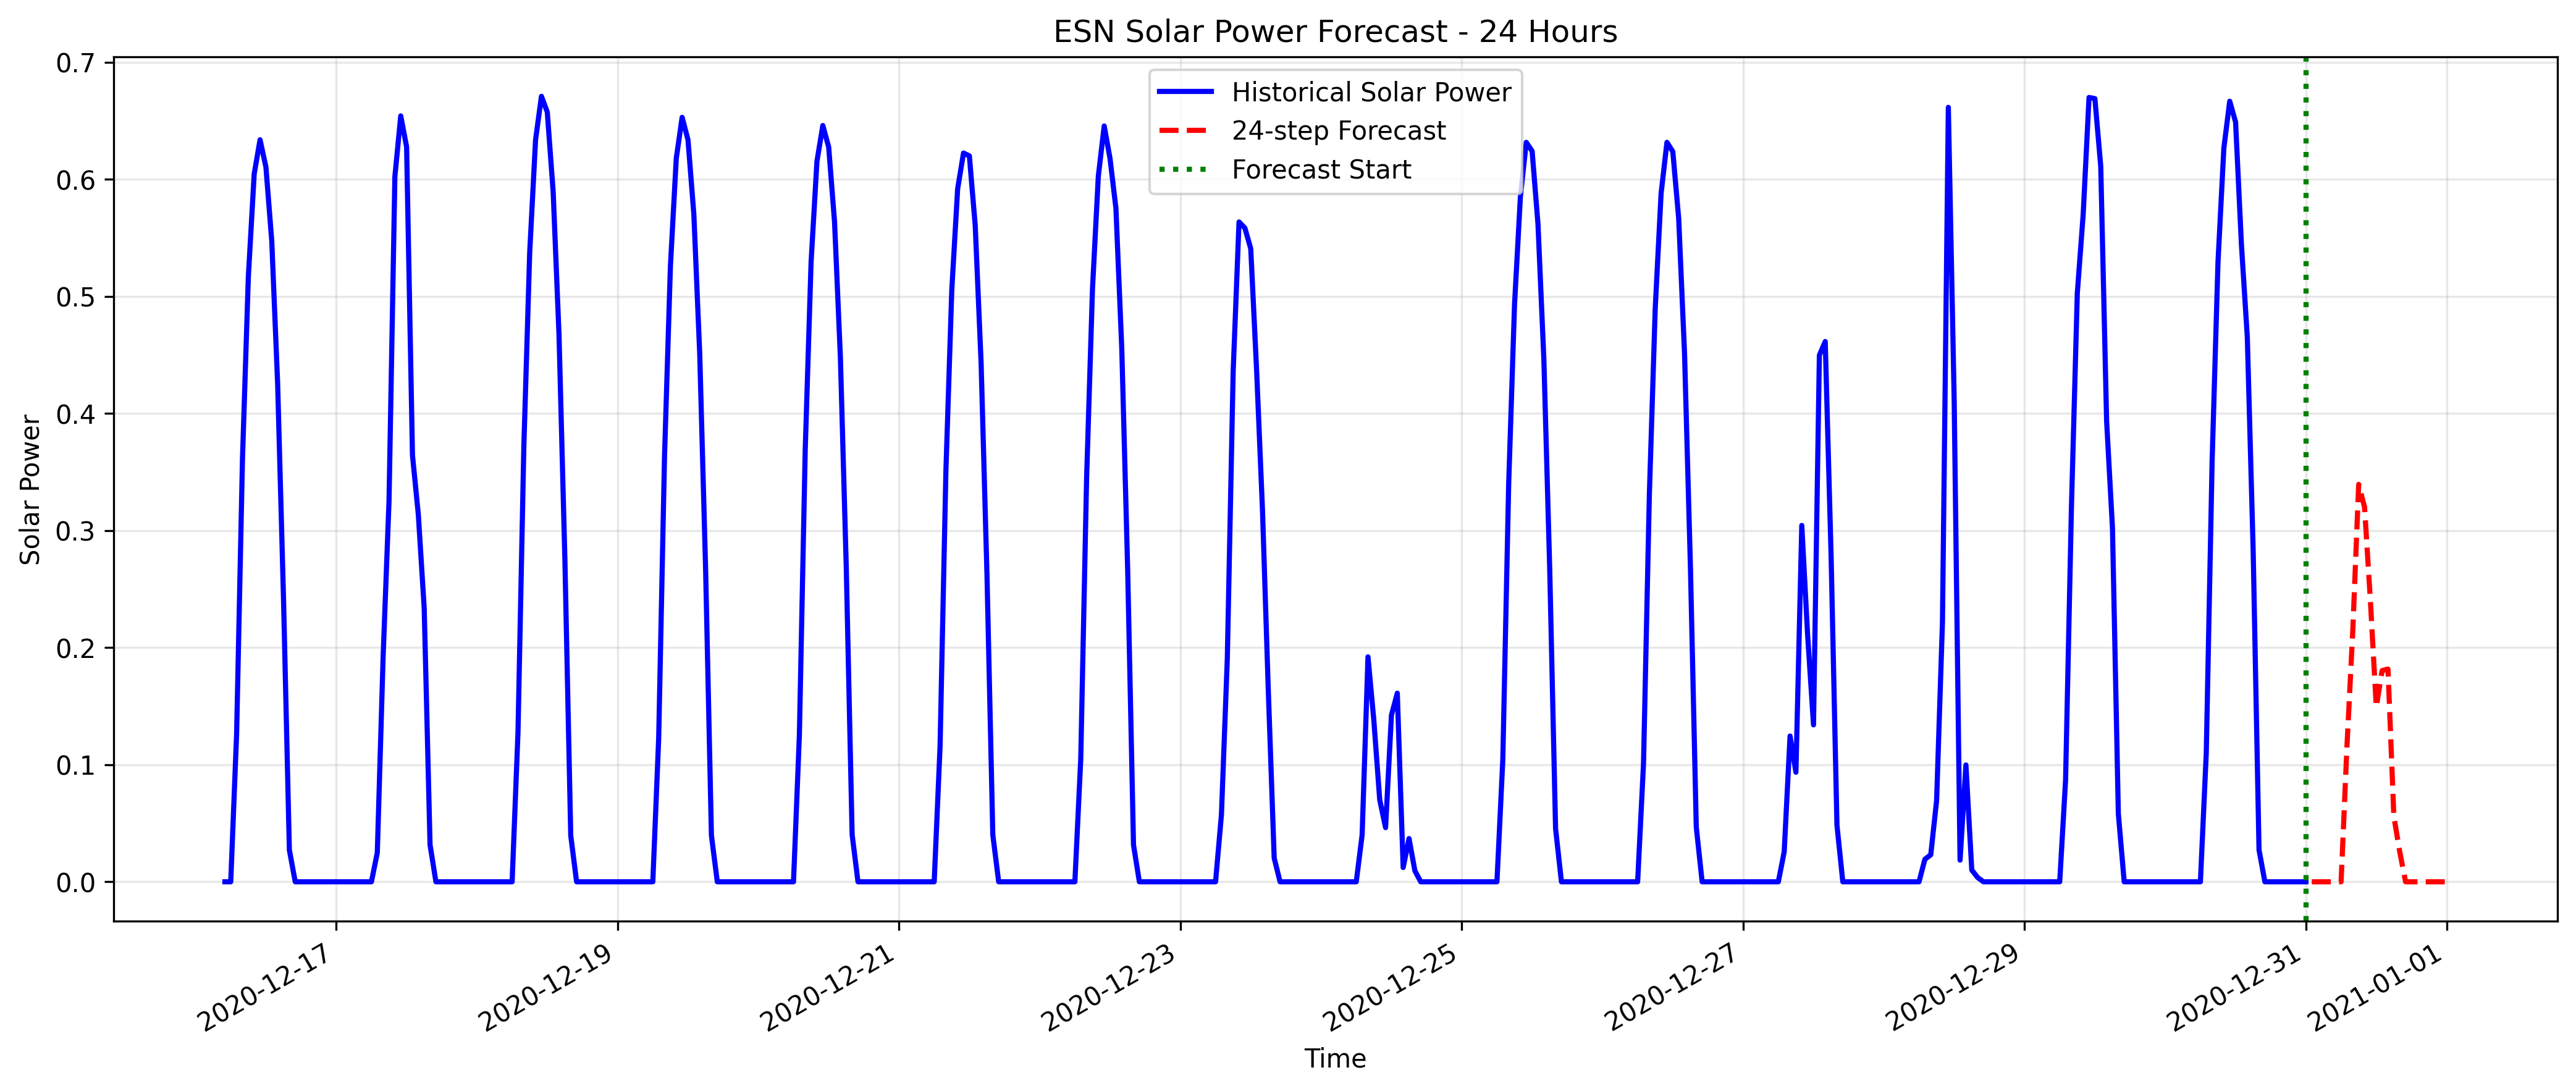

The file beside this chart, header and first rows:
datetime, forecasted_solar_power
2020-12-31 01:00:00, 0.0
2020-12-31 02:00:00, 0.0
2020-12-31 03:00:00, 0.0
2020-12-31 04:00:00, 0.0
2020-12-31 05:00:00, 0.0
2020-12-31 06:00:00, 0.0
2020-12-31 07:00:00, 0.1157
2020-12-31 08:00:00, 0.215
2020-12-31 09:00:00, 0.3394
2020-12-31 10:00:00, 0.32
2020-12-31 11:00:00, 0.24
2020-12-31 12:00:00, 0.1493
2020-12-31 13:00:00, 0.1804
2020-12-31 14:00:00, 0.1817
2020-12-31 15:00:00, 0.05581
2020-12-31 16:00:00, 0.0257
2020-12-31 17:00:00, 0.0
2020-12-31 18:00:00, 0.0
2020-12-31 19:00:00, 0.0
2020-12-31 20:00:00, 0.0
2020-12-31 21:00:00, 0.0
2020-12-31 22:00:00, 0.0
2020-12-31 23:00:00, 0.0
2021-01-01 00:00:00, 0.0
